Labelled photos from "split_set", an image-classification folder in kibakibaki/5307A2Testing. The possible labels are: apple, avocado, banana, blackberry, blueberry, capsicum, carrot, cherry tomato, cucumber, dragon fruit, grape, kiwi fruit, lemon, lime, mango, orange, papaya, passion fruit, peach, pear, pineapple, raspberry, strawberry, watermelon.

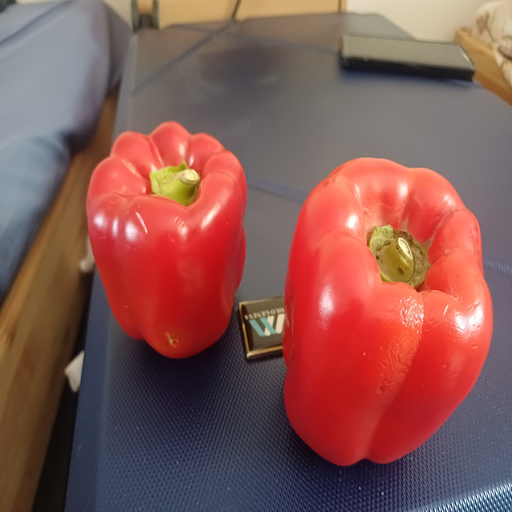
Label: capsicum

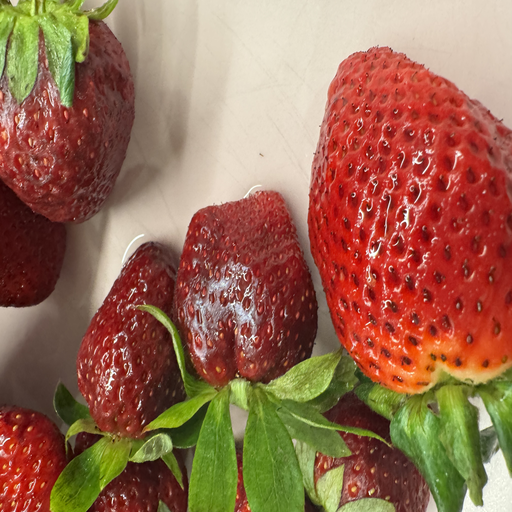
Label: strawberry

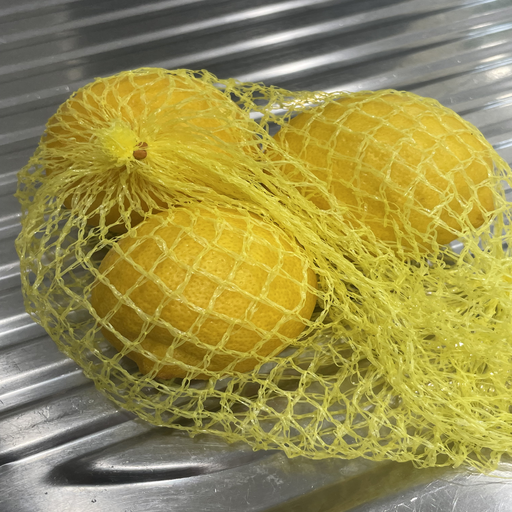
Label: lemon

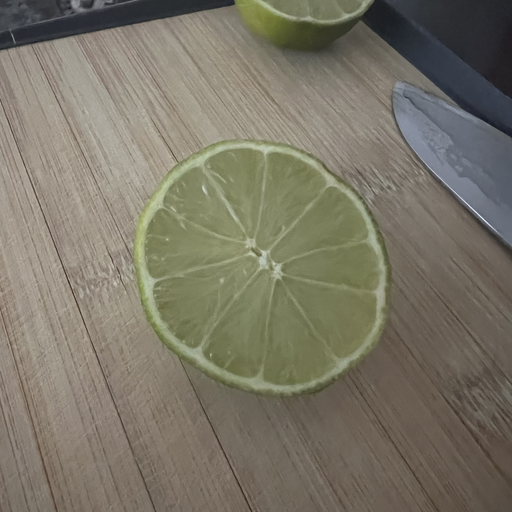
Label: lime
